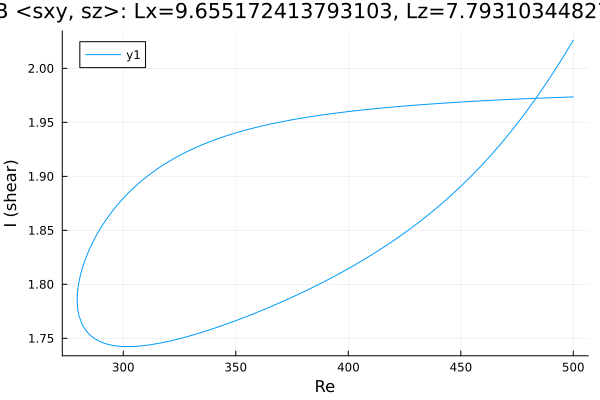

The table this chart was drawn from, first rows:
Re, shear
500.0, 1.974
498.9, 1.974
497.5, 1.973
496.1, 1.973
494.7, 1.973
493.3, 1.973
491.9, 1.973
490.5, 1.973
489, 1.973
487.6, 1.973
486.2, 1.973
484.8, 1.972
483.4, 1.972
482, 1.972
480.6, 1.972
479.1, 1.972
477.7, 1.972
476.3, 1.972
474.9, 1.972
473.5, 1.971
472.1, 1.971
470.7, 1.971
469.2, 1.971
467.8, 1.971
466.4, 1.971
465, 1.971
463.6, 1.97
462.2, 1.97
460.8, 1.97
459.3, 1.97
457.9, 1.97
456.5, 1.97
455.1, 1.969
453.7, 1.969
452.3, 1.969
450.9, 1.969
449.4, 1.969
448, 1.969
446.6, 1.968
445.2, 1.968
443.8, 1.968
442.4, 1.968
441, 1.968
439.5, 1.967
438.1, 1.967
436.7, 1.967
435.3, 1.967
433.9, 1.967
432.5, 1.966
431.1, 1.966
429.6, 1.966
428.2, 1.966
426.8, 1.965
425.4, 1.965
424, 1.965
422.6, 1.965
421.2, 1.964
419.7, 1.964
418.3, 1.964
416.9, 1.964
... 324 more rows
